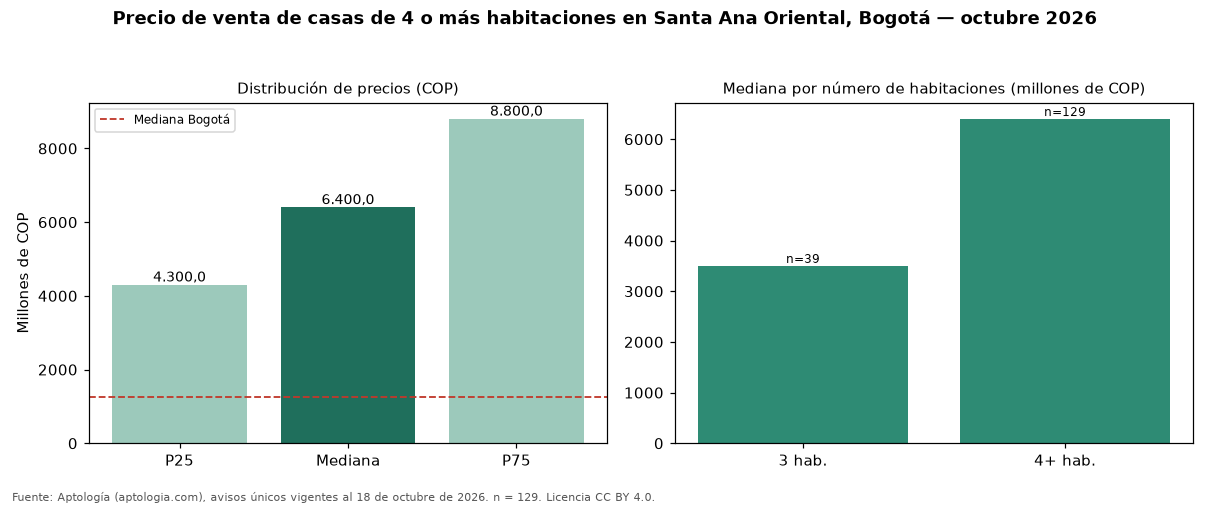

Source data for this figure (header and first rows):
seccion, metrica, valor_cop, n
precio, p25, 4300000000, 129
precio, mediana, 6400000000, 129
precio, p75, 8800000000, 129
cop_por_m2, p25, 8870968, 129
cop_por_m2, mediana, 11834130, 129
cop_por_m2, p75, 14581280, 129
area, area_mediana_m2, 543.5, 129
habitaciones, 2, 4107000000, 3
habitaciones, 3, 3500000000, 39
habitaciones, 4+, 6400000000, 129
administracion, mediana, 718000, 87
estrato, moda, 6, 
parqueadero, porcentaje_con_parqueadero, 97.7, 129
ciudad, mediana_ciudad, 1250000000, 14121
ciudad, mediana_cop_por_m2_ciudad, 4477612, 14121
